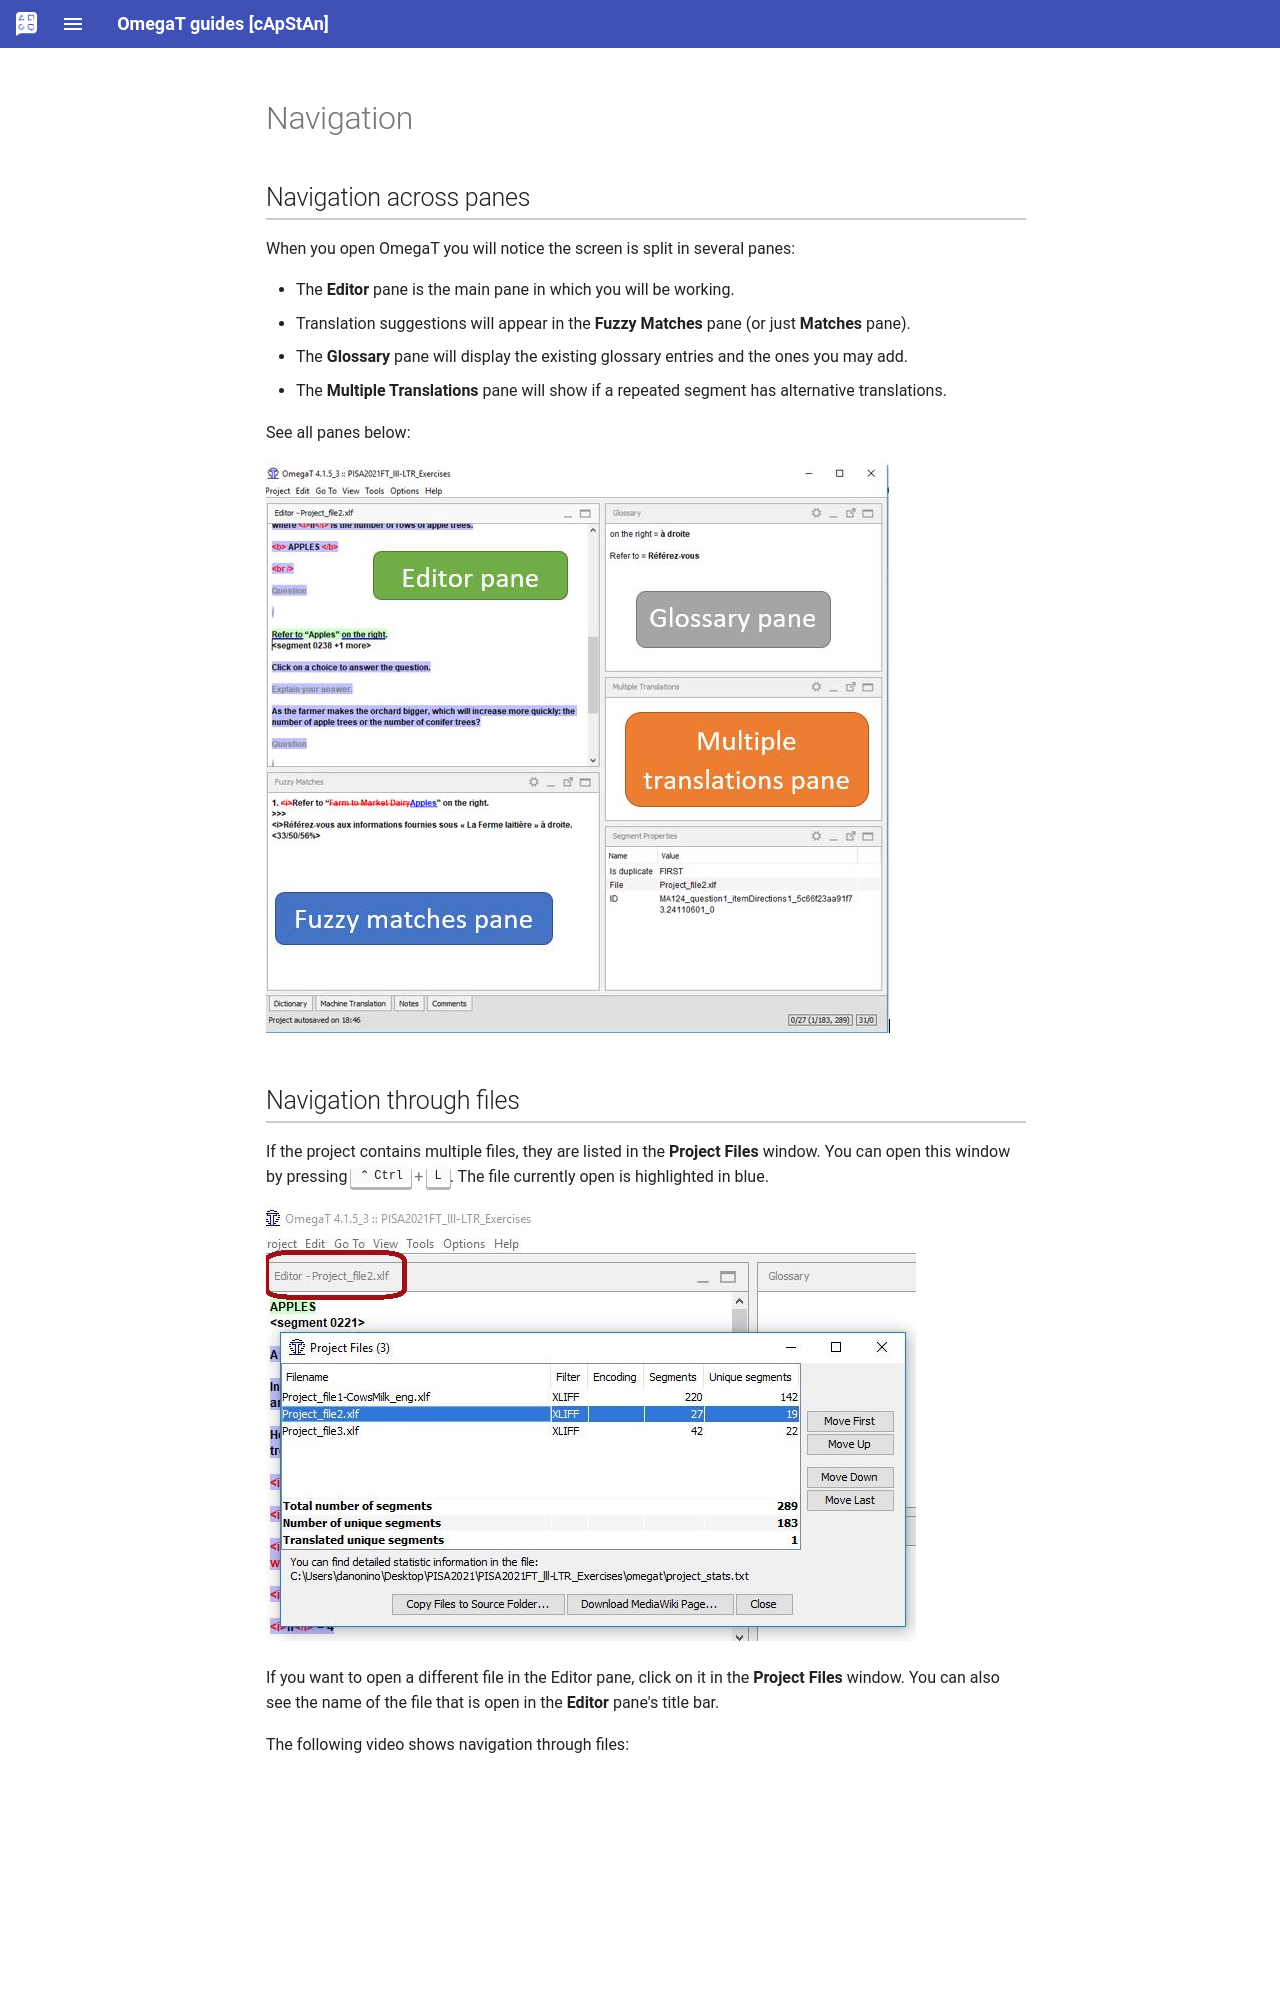

repository: capstanlqc/omegat-guides · page: _includes/en/omt-edit-nav/index.html · generator: mkdocs

# Navigation

<!-- section: navigation panes -->

{% include 'en/omt-nav1-panes.md' %}

<!-- section: navigation files -->

{% include 'en/omt-nav2-files.md' %}

<!-- section: navigation segments -->

{% include 'en/omt-nav3-seg.md' %}
